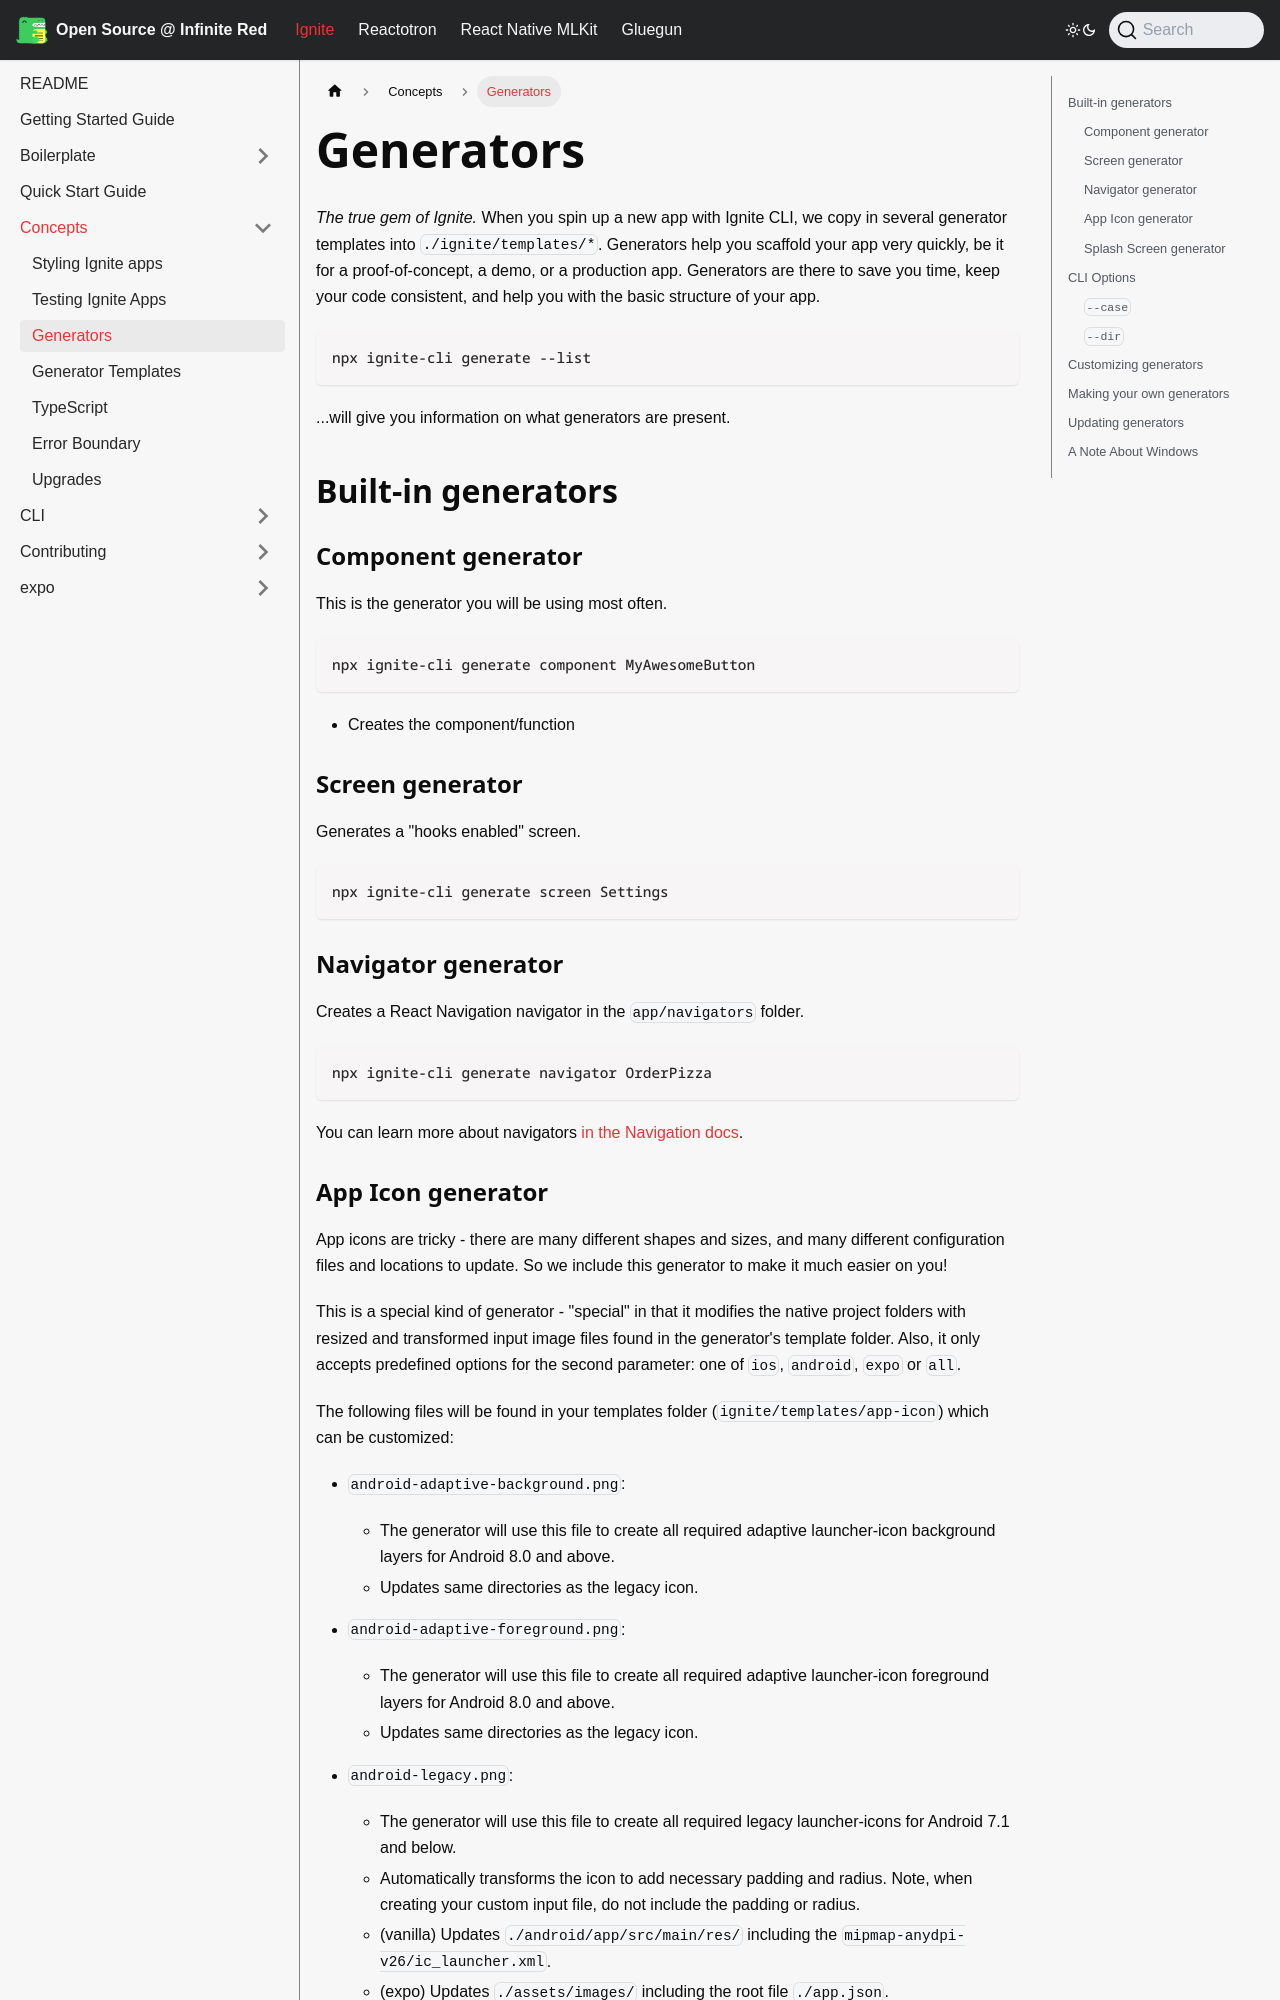

repository: infinitered/ir-docs · page: ignite-cli/concept/Generators/index.html · generator: docusaurus

---
sidebar_position: 110
---

# Generators

_The true gem of Ignite._ When you spin up a new app with Ignite CLI, we copy in several generator templates into `./ignite/templates/*`. Generators help you scaffold your app very quickly, be it for a proof-of-concept, a demo, or a production app. Generators are there to save you time, keep your code consistent, and help you with the basic structure of your app.

```
npx ignite-cli generate --list
```

...will give you information on what generators are present.

## Built-in generators

### Component generator

This is the generator you will be using most often.

```
npx ignite-cli generate component MyAwesomeButton
```

- Creates the component/function

### Screen generator

Generates a "hooks enabled" screen.

```
npx ignite-cli generate screen Settings
```

### Navigator generator

Creates a React Navigation navigator in the `app/navigators` folder.

```
npx ignite-cli generate navigator OrderPizza
```

You can learn more about navigators [in the Navigation docs](../boilerplate/app/navigators/Navigation.md).
